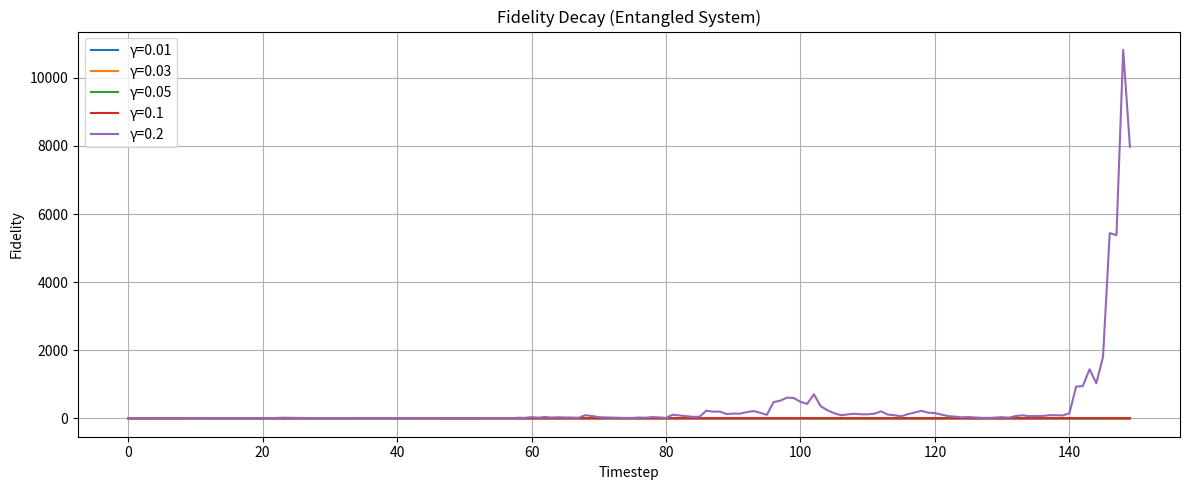

The matplotlib source for this figure: (Note: this script raises an exception after producing the figure.)
import numpy as np
import matplotlib.pyplot as plt

timesteps = 150
noise_levels = [0.01, 0.03, 0.05, 0.1, 0.2]
dim = 4

def entropy(rho):
    vals = np.linalg.eigvalsh(rho)
    vals = vals[vals > 0]
    return -np.sum(vals * np.log(vals))

def fidelity_approx(rho1, rho2):
    return np.real(np.trace(rho1 @ rho2))

def apply_noise(rho, gamma):
    if gamma > 0.0:
        noise = gamma * np.random.randn(dim, dim)
        noise = (noise + noise.T) / 2
        rho += noise
        rho = (rho + rho.T) / 2
        rho /= np.trace(rho)
    return rho

ref_state = np.zeros((dim, dim))
ref_state[0, 0] = 1.0

results = {}

for gamma in noise_levels:
    rho = np.eye(dim) / dim
    fidelities = []
    entropies = []

    for _ in range(timesteps):
        rho = apply_noise(rho, gamma)
        fidelities.append(fidelity_approx(ref_state, rho))
        entropies.append(entropy(rho))

    results[gamma] = {'fidelity': fidelities, 'entropy': entropies}

plt.figure(figsize=(12, 5))
for gamma in noise_levels:
    plt.plot(results[gamma]['fidelity'], label=f'γ={gamma}')
plt.title("Fidelity Decay (Entangled System)")
plt.xlabel("Timestep")
plt.ylabel("Fidelity")
plt.legend()
plt.grid(True)
plt.tight_layout()
plt.savefig("/mnt/data/entanglement_fidelity_noise_v2.1.2.png")

plt.figure(figsize=(12, 5))
for gamma in noise_levels:
    plt.plot(results[gamma]['entropy'], label=f'γ={gamma}')
plt.title("Entropy Growth (Entangled System)")
plt.xlabel("Timestep")
plt.ylabel("Entropy")
plt.legend()
plt.grid(True)
plt.tight_layout()
plt.savefig("/mnt/data/entanglement_entropy_noise_v2.1.2.png")